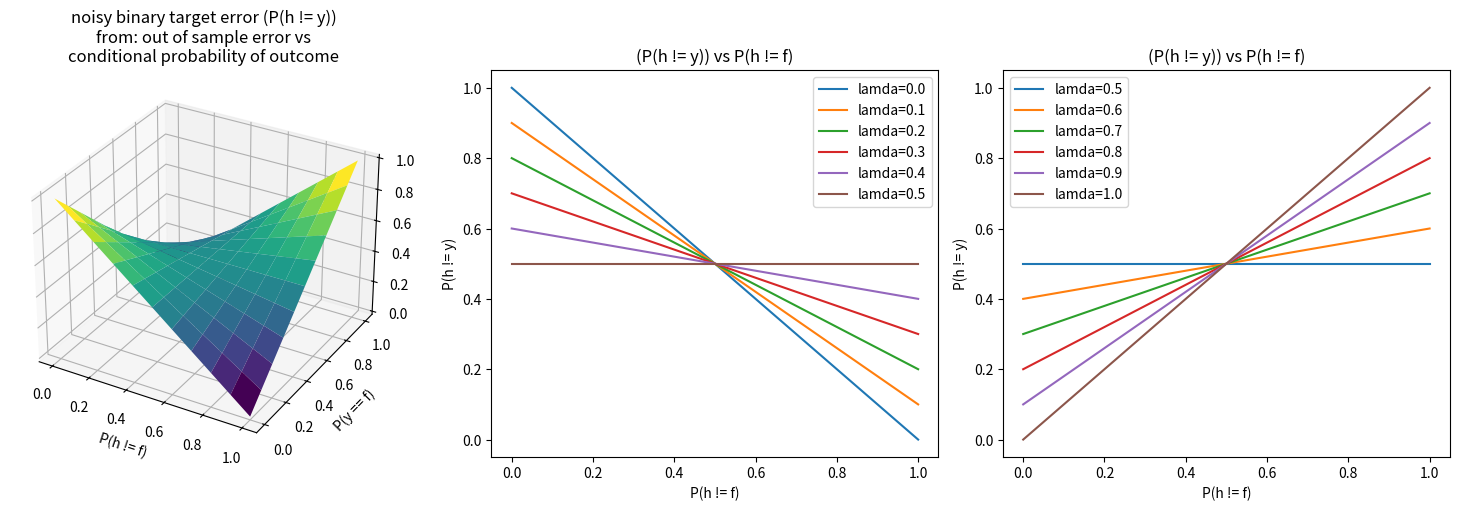

The matplotlib source for this figure:
import numpy as np
import matplotlib.pyplot as plt
class noisy_binary_target:
    def plot_error_graph(self):
        delta = 0.1

        e_out_probabilities = np.arange(0, 1 + delta, delta)
        quiet_probabilities = np.arange(0, 1 + delta, delta)

        m, l = np.meshgrid(e_out_probabilities, quiet_probabilities)
    
        noisy_error = l * m + (1 - m) * (1 - l)

        fig = plt.figure(figsize=(15,5))

        ax1 = fig.add_subplot(1,3,1, projection='3d')
        ax1.set_title("noisy binary target error (P(h != y))\nfrom: out of sample error vs\nconditional probability of outcome")
        ax1.set_xlabel("P(h != f)")
        ax1.set_ylabel("P(y == f)")
        ax1.plot_surface(m, l, noisy_error, cmap="viridis")

        ax2 = fig.add_subplot(1,3,2)
        ax3 = fig.add_subplot(1,3,3)
        for lmda in quiet_probabilities:
            m_cross = m[quiet_probabilities == lmda, :][0]
            print(f"m_cross is {m_cross}\n")
            noisy_error_cross = noisy_error[quiet_probabilities == lmda, :][0]
            print(f"noisy cross is {noisy_error_cross}\n")
            if lmda <= 0.5:
                ax2.plot(m_cross, noisy_error_cross, label=f"lamda={np.round(lmda, 2)}")
            if lmda >= 0.5:
                ax3.plot(m_cross, noisy_error_cross, label=f"lamda={np.round(lmda, 2)}")

        ax2.set_title("(P(h != y)) vs P(h != f)")
        ax2.set_xlabel("P(h != f)")
        ax2.set_ylabel("P(h != y)")
        ax2.legend()


        ax3.set_title("(P(h != y)) vs P(h != f)")
        ax3.set_xlabel("P(h != f)")
        ax3.set_ylabel("P(h != y)")
        ax3.legend()

        plt.tight_layout()
        plt.show()


def test():
    noisy_binary_target().plot_error_graph()

test()




